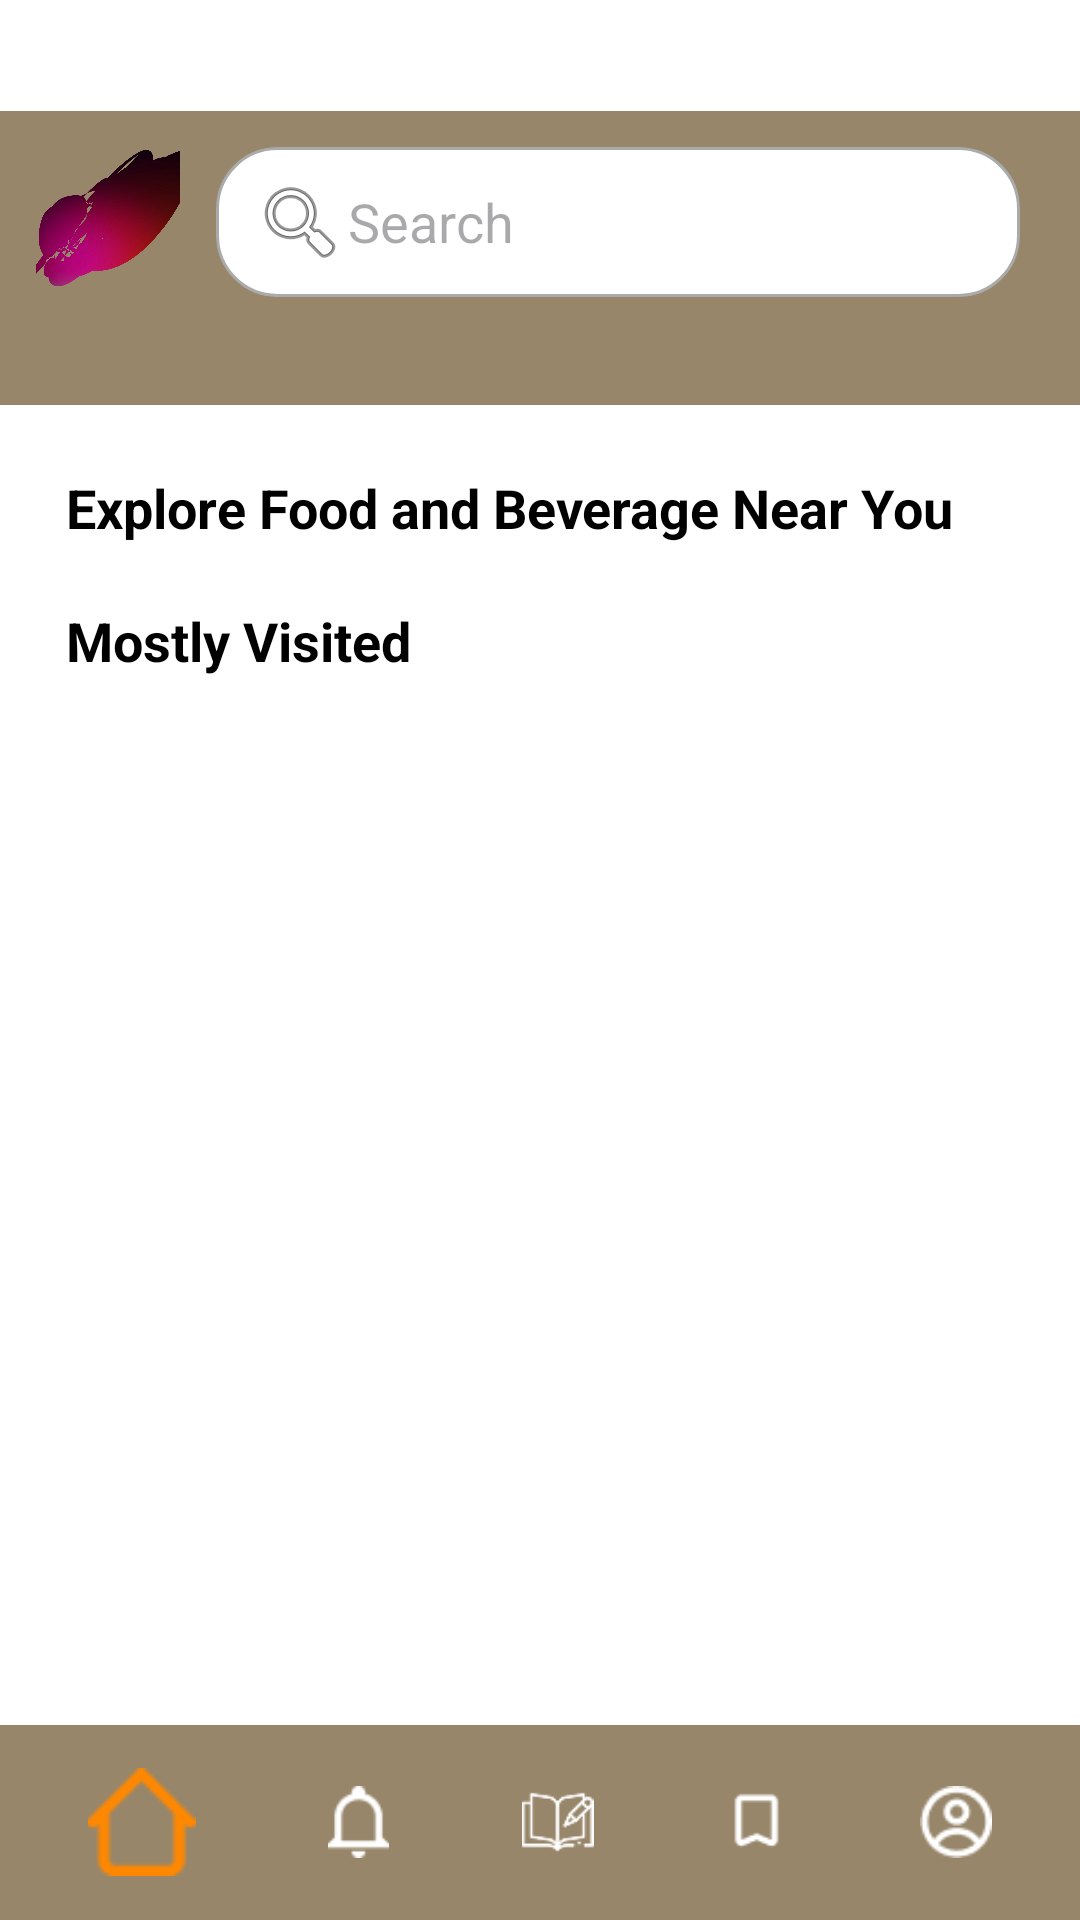

Here is an Android app screen rendered from its layout file. Give the layout XML and the strings, colors and styles it references.
<!-- AndroidManifest.xml: application theme Theme.Projectakhir -->
<!-- res/layout/activity_main.xml -->
<?xml version="1.0" encoding="utf-8"?>
<LinearLayout
    xmlns:android="http://schemas.android.com/apk/res/android"
    android:layout_width="match_parent"
    android:layout_height="match_parent"
    android:orientation="vertical"
    android:background="@android:color/white">

    
    <LinearLayout
        android:layout_width="match_parent"
        android:layout_height="wrap_content"
        android:background="@color/orange"
        android:padding="12dp"
        android:gravity="center_vertical"
        android:layout_marginTop="37dp">

        <ImageView
            android:layout_width="48dp"
            android:layout_height="48dp"
            android:src="@drawable/logo"
            android:contentDescription="App Logo"
            android:layout_marginEnd="12dp"
            android:background="@drawable/circle_shape"
            android:scaleType="centerCrop"
            android:clipToOutline="true"/>

        <EditText
            android:id="@+id/search_bar"
            android:layout_width="0dp"
            android:layout_height="50dp"
            android:layout_weight="1"
            android:background="@drawable/rounded_edittext"
            android:drawableStart="@android:drawable/ic_menu_search"
            android:hint="Search"
            android:inputType="text"
            android:clipToOutline="true"
            android:padding="12dp"
            android:layout_marginEnd="8dp"/>
    </LinearLayout>

    <androidx.recyclerview.widget.RecyclerView
        android:id="@+id/recyclerCategories"
        android:layout_width="match_parent"
        android:layout_height="wrap_content"
        android:background="@color/orange"
        android:paddingVertical="12dp"/>

    <ScrollView
        android:layout_width="match_parent"
        android:layout_height="0dp"
        android:layout_weight="1"
        android:fillViewport="true">

        <LinearLayout
            android:layout_width="match_parent"
            android:layout_height="wrap_content"
            android:orientation="vertical"
            android:padding="12dp">

            
            <TextView
                android:layout_width="match_parent"
                android:layout_height="wrap_content"
                android:text="Explore Food and Beverage Near You"
                android:textSize="18sp"
                android:textStyle="bold"
                android:padding="10dp"
                android:textColor="@android:color/black"/>

            <androidx.recyclerview.widget.RecyclerView
                android:id="@+id/recyclerExploreFood"
                android:layout_width="match_parent"
                android:layout_height="wrap_content"
                android:orientation="horizontal"/>

            
            <TextView
                android:layout_width="match_parent"
                android:layout_height="wrap_content"
                android:text="Mostly Visited"
                android:textSize="18sp"
                android:textStyle="bold"
                android:padding="10dp"
                android:textColor="@android:color/black"/>

            <androidx.recyclerview.widget.RecyclerView
                android:id="@+id/recyclerMostlyVisited"
                android:layout_width="match_parent"
                android:layout_height="wrap_content"
                android:orientation="horizontal"/>
        </LinearLayout>
    </ScrollView>

    
    <LinearLayout
        android:layout_width="match_parent"
        android:layout_height="65dp"
        android:background="@color/orange"
        android:orientation="horizontal"
        android:gravity="center"
        android:padding="8dp">

        <ImageView
            android:layout_width="36dp"
            android:layout_height="36dp"
            android:layout_weight="1"
            android:src="@drawable/home"
            android:tint="@android:color/holo_orange_dark"
            android:contentDescription="Home"/>

        <ImageView
            android:id="@+id/notification_icon"
            android:layout_width="24dp"
            android:layout_height="24dp"
            android:layout_weight="1"
            android:src="@drawable/notification"
            android:tint="@android:color/white"
            android:contentDescription="Notifications"/>

        <ImageView
            android:id="@+id/journal_icon"
            android:layout_width="24dp"
            android:layout_height="24dp"
            android:layout_weight="1"
            android:src="@drawable/journal"
            android:tint="@android:color/white"
            android:contentDescription="Journal"/>

        <ImageView
            android:id="@+id/imgSave"
            android:layout_width="24dp"
            android:layout_height="24dp"
            android:layout_weight="1"
            android:src="@drawable/save"
            android:tint="@android:color/white"
            android:contentDescription="Save"/>

        <ImageView
            android:id="@+id/profile_icon"
            android:layout_width="24dp"
            android:layout_height="24dp"
            android:layout_weight="1"
            android:src="@drawable/profile"
            android:tint="@android:color/white"
            android:contentDescription="Profile"/>
    </LinearLayout>
</LinearLayout>
<!-- resources referenced by this layout -->
<resources>
  <color name="orange">#97866A</color>
  <!-- drawable home: png bitmap (drawable, 367 bytes) -->
  <!-- drawable journal: png bitmap (drawable, 1002 bytes) -->
  <!-- drawable logo: png bitmap (drawable, 242980 bytes) -->
  <!-- drawable notification: png bitmap (drawable, 406 bytes) -->
  <!-- drawable profile: png bitmap (drawable, 686 bytes) -->
  <!-- drawable rounded_edittext (drawable) -->
  <?xml version="1.0" encoding="utf-8"?>
  <shape xmlns:android="http://schemas.android.com/apk/res/android">
      <solid android:color="@android:color/white"/>  
      <corners android:radius="20dp"/>  
      <padding android:left="10dp" android:right="10dp"/>
      <stroke android:width="1dp" android:color="@android:color/darker_gray"/>  
  </shape>
  <!-- drawable save: png bitmap (drawable, 337 bytes) -->
  <style name="Theme.Projectakhir" parent="Base.Theme.Projectakhir" />
  <style name="Base.Theme.Projectakhir" parent="Theme.Material3.DayNight.NoActionBar">
          
          
      </style>
</resources>
